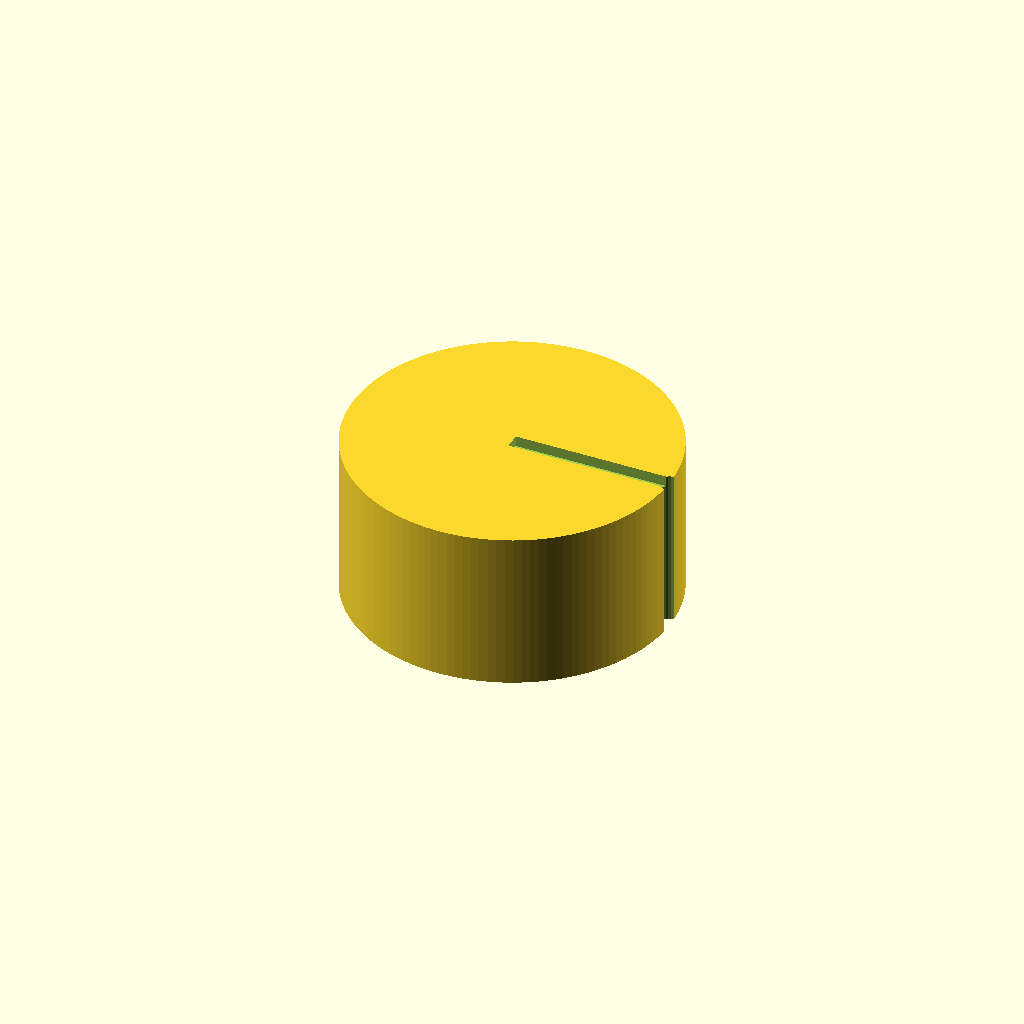
Cell 1: rendered with the file's own defaults.
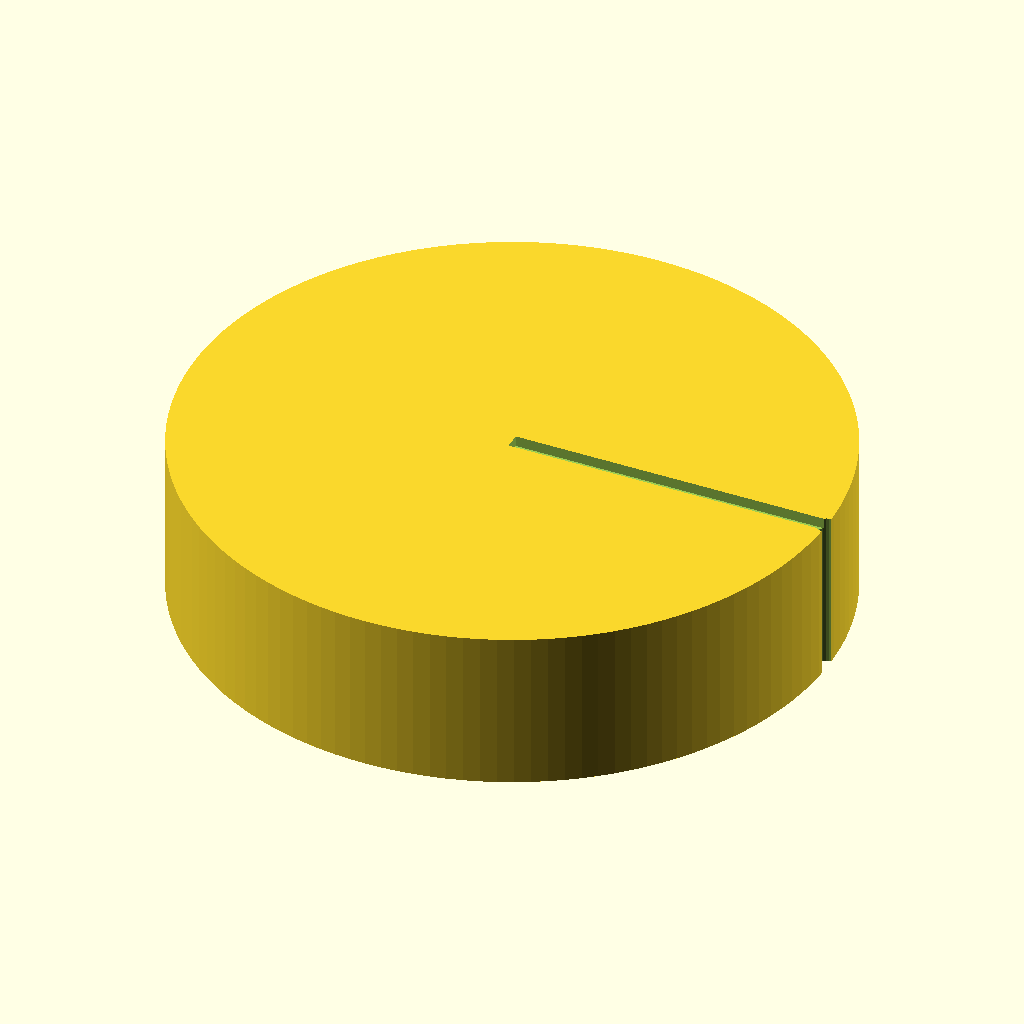
Cell 2: knob_d = 60 (everything else at default).
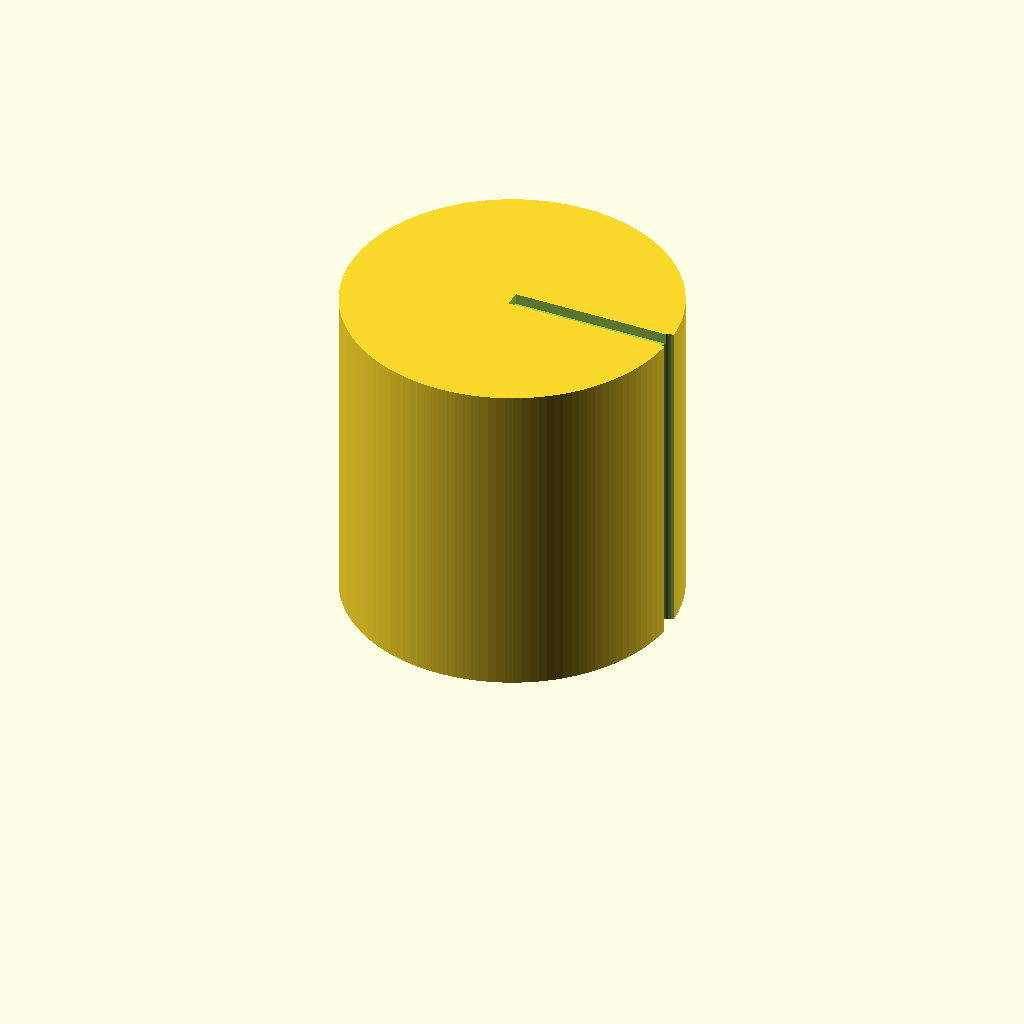
Cell 3: knob_h = 30 (everything else at default).
One fixed orthographic camera (rotation 55°, 0°, 25°; colour scheme Cornfield) for every cell.
OpenSCAD source file bench/mutants/dshaft_knob_6mm__no_grip_grooves.scad:
// Replacement knob for a 6 mm D-shaft (hotplates, stirrers, power supplies)
// Category: quick fixes. D-shaped blind bore from the bottom, grip grooves and a
// pointer groove on top that lines up with the flat of the shaft.
// Print: PETG (heat near hotplates), 0.15 mm layers, 4 perimeters, bore face down.
// SPDX-License-Identifier: CERN-OHL-P-2.0

/* [Knob] */
knob_d = 30;
knob_h = 15;
shaft_d = 6.2;         // 6 mm shaft + 0.2 mm clearance
shaft_flat = 4.7;      // flat-to-round distance (4.5 mm nominal + clearance)
bore_depth = 12;
n_grooves = 0;
groove_d = 2;
pointer_w = 1.5;
pointer_depth = 1;

/* [Hidden] */
eps = 0.01;

difference() {
    cylinder(d = knob_d, h = knob_h, $fn = 128);
    // D-shaped bore; the flat faces +X
    translate([0, 0, -eps])
        linear_extrude(bore_depth + eps)
            intersection() {
                circle(d = shaft_d, $fn = 64);
                translate([-shaft_d / 2, -shaft_d / 2]) square([shaft_flat, shaft_d]);
            }
    // grip grooves
    for (i = [0 : n_grooves - 1])
        rotate(i * 360 / n_grooves)
            translate([knob_d / 2, 0, -eps]) cylinder(d = groove_d, h = knob_h + 2 * eps, $fn = 24);
    // pointer groove on top, pointing at the flat (+X)
    translate([0, -pointer_w / 2, knob_h - pointer_depth])
        cube([knob_d / 2 + 1, pointer_w, pointer_depth + eps]);
}
Customizer parameters (derived from the source; name, type, default, range or options):
knob_d: number, default 30
knob_h: number, default 15
shaft_d: number, default 6.2
shaft_flat: number, default 4.7
bore_depth: number, default 12
n_grooves: number, default 0
groove_d: number, default 2
pointer_w: number, default 1.5
pointer_depth: number, default 1
